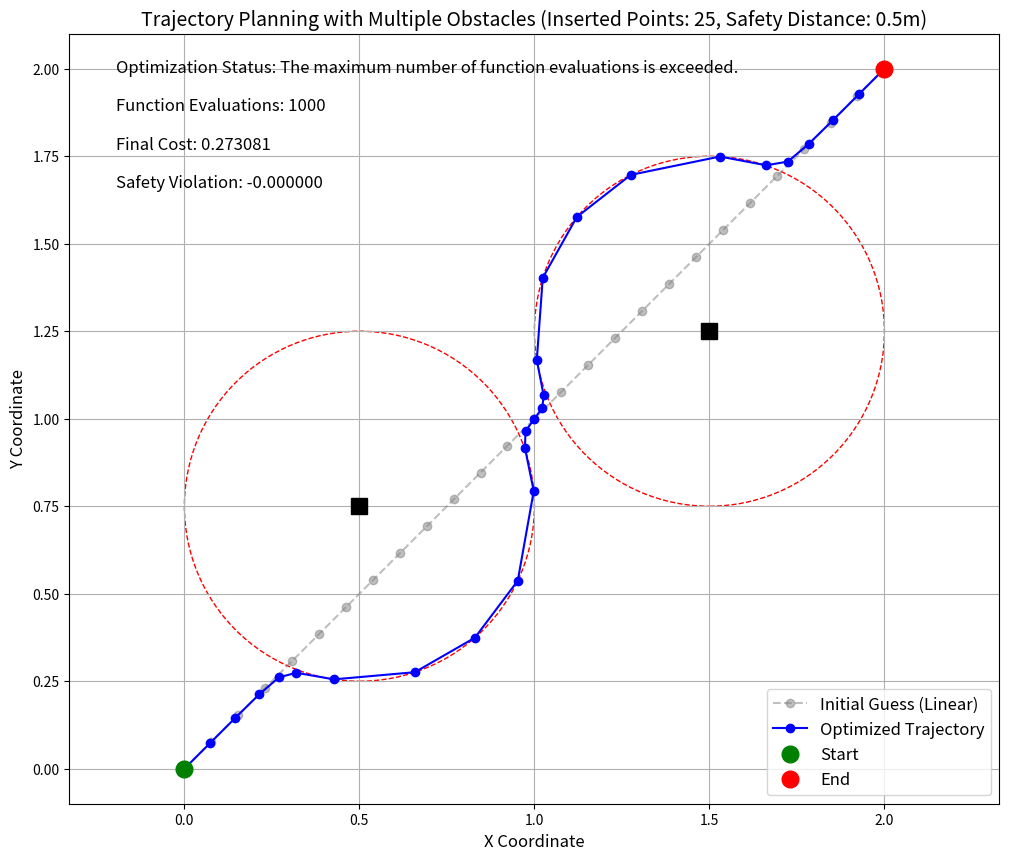

Write Python code to recreate this figure.
import numpy as np
import matplotlib.pyplot as plt
from scipy.optimize import least_squares
import time  

"""
问题参数
    起点位置, 目标点位置, 障碍序列, 安全距离, 代插入路径点数量
"""
start_pose = np.array([0, 0])
end_pose = np.array([2, 2])
obs_pose = np.array([[0.5, 0.75], [1.5, 1.25]])
safe_dis = 0.5
size = 25  


def compute_safety_violation(trajectory):
    """计算路径点到所有障碍的最小距离，评估安全约束违反程度"""
    min_dist = float('inf')
    for point in trajectory:
        # 计算到每个障碍物的距离，取最小值
        dist_to_obs = min(np.linalg.norm(point - obs) for obs in obs_pose)
        if dist_to_obs < min_dist:
            min_dist = dist_to_obs
    return min_dist - safe_dis  # 小于0表示存在安全约束违反

def objective_function(params, lambda_weight=100):
    """构建最小二乘问题的目标函数"""
    # 重塑参数为轨迹点(一维->二维)
    trajectory = params.reshape(-1, 2)
    
    # 构建完整轨迹（包括起点和终点）
    full_trajectory = np.vstack((start_pose, trajectory, end_pose))
    
    # 1. 路径长度项（相邻点之间的欧氏距离）
    path_length_terms = []
    for i in range(1, len(full_trajectory)):
        dx = full_trajectory[i, 0] - full_trajectory[i-1, 0]
        dy = full_trajectory[i, 1] - full_trajectory[i-1, 1]
        path_length_terms.append(np.sqrt(dx**2 + dy**2))
    
    # 2. 安全距离约束项（对每个障碍物都计算）
    safety_terms = []
    for point in full_trajectory:
        # 计算到每个障碍物的距离，取最小距离（最危险的障碍物）
        min_dist_to_obs = min(np.linalg.norm(point - obs) for obs in obs_pose)
        # 当最小距离小于安全距离时施加惩罚
        safety_violation = max(0, safe_dis - min_dist_to_obs)
        safety_terms.append(safety_violation)
    
    # 3. 组合所有项
    residuals = []
    residuals.extend(path_length_terms)  # 路径长度项
    residuals.extend([lambda_weight * s for s in safety_terms])  # 安全约束项（带权重）
    
    return np.array(residuals)

def visualize_trajectory(result, initial_guess):
    """可视化轨迹规划结果（支持多个障碍物）"""
    # 提取优化后的轨迹点
    trajectory = result.x.reshape(-1, 2)
    full_trajectory = np.vstack((start_pose, trajectory, end_pose))
    
    # 提取初始猜测轨迹
    initial_trajectory = initial_guess.reshape(-1, 2)
    initial_full = np.vstack((start_pose, initial_trajectory, end_pose))
    
    # 创建图形
    plt.figure(figsize=(12, 10))
    
    # 绘制初始猜测轨迹（灰色虚线）
    plt.plot(initial_full[:, 0], initial_full[:, 1], 'o--', color='gray', alpha=0.5, label='Initial Guess (Linear)')
    
    # 绘制优化后的轨迹
    plt.plot(full_trajectory[:, 0], full_trajectory[:, 1], 'o-', color='blue', label='Optimized Trajectory')
    
    # 绘制起点和终点
    plt.plot(start_pose[0], start_pose[1], 'go', markersize=12, label='Start')
    plt.plot(end_pose[0], end_pose[1], 'ro', markersize=12, label='End')
    
    # 绘制所有障碍物及其安全区域
    for obs in obs_pose:
        # 安全区域（虚线圆）
        circle = plt.Circle(obs, safe_dis, color='r', fill=False, linestyle='--')
        plt.gca().add_patch(circle)
        # 障碍物本身（黑色方块）
        plt.plot(obs[0], obs[1], 'ks', markersize=12, label='Obstacle' if obs is obs_pose[0] else "")
    
    # 添加标签和图例
    plt.grid(True)
    plt.axis('equal')
    plt.xlabel('X Coordinate', fontsize=12)
    plt.ylabel('Y Coordinate', fontsize=12)
    plt.title(f'Trajectory Planning with Multiple Obstacles (Inserted Points: {size}, Safety Distance: {safe_dis}m)', fontsize=14)
    plt.legend(fontsize=12)
    
    # 显示优化结果
    safety_violation = compute_safety_violation(full_trajectory)
    plt.text(0.05, 0.95, f'Optimization Status: {result.message}', transform=plt.gca().transAxes, fontsize=12)
    plt.text(0.05, 0.90, f'Function Evaluations: {result.nfev}', transform=plt.gca().transAxes, fontsize=12)
    plt.text(0.05, 0.85, f'Final Cost: {result.cost:.6f}', transform=plt.gca().transAxes, fontsize=12)
    plt.text(0.05, 0.80, f'Safety Violation: {safety_violation:.6f}', transform=plt.gca().transAxes, fontsize=12)
    
    plt.show()

# 生成线性插值的初始猜测
def generate_linear_initial_guess():
    """生成线性插值的初始猜测"""
    initial_guess = np.zeros((size, 2))
    for i in range(size):
        ratio = (i + 1) / (size + 1)
        point = start_pose + ratio * (end_pose - start_pose)
        initial_guess[i] = point
    return initial_guess

if __name__ == '__main__':

    # 生成初始猜测（线性插值）
    initial_guess = generate_linear_initial_guess()
    initial_guess_flat = initial_guess.flatten()
    
    # 记录优化开始时间
    start_time = time.time()
    # 执行优化
    result = least_squares(
        objective_function,
        initial_guess_flat,
        method='trf',
        args=(500,),
        verbose=1,
        ftol=1e-8,
        xtol=1e-8,
        max_nfev=1000,
        bounds=(-10, 10)
    )
    # 计算优化耗时
    optimization_time = time.time() - start_time
    
    trajectory = result.x.reshape(-1, 2)
    full_trajectory = np.vstack((start_pose, trajectory, end_pose))
    safety_violation = compute_safety_violation(full_trajectory)
        
    print(f"Safety Violation: {safety_violation:.6f}")
    print(f"Optimization Time: {optimization_time:.4f} seconds")
        
    if result is not None:
        print("\nFinal Optimization Result:")
        print("Status:", result.message)
        print("Iterations:", result.nfev)
        print("Objective Function Value:", result.cost)
        visualize_trajectory(result, initial_guess)
    else:
        print("Optimization failed, no feasible solution found")